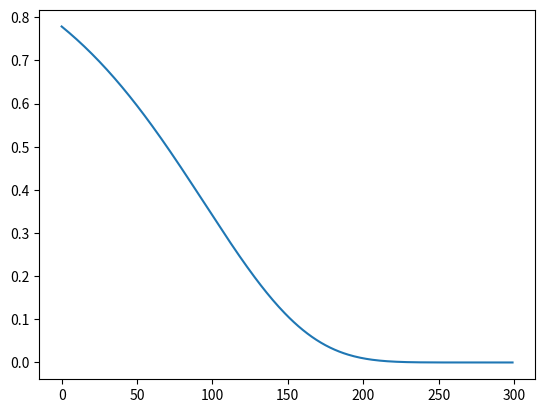

Write the Python code that produced this figure.
import math

import matplotlib.pyplot as plt


t_max = 0.04
t_min = 0.0005
steps = 300
expected_change = 0.01

def calc_p(step, change):
  t_factor = -math.log(t_max / t_min)
  t = t_max * math.exp(t_factor * float(step) / float(steps))
  p = math.exp(-change / t)
  return p

def main():
    arr = []
    for step in range(steps):
        arr.append(calc_p(step, expected_change))
    plt.plot(arr)
    plt.show()

if __name__ == "__main__":
    main()
